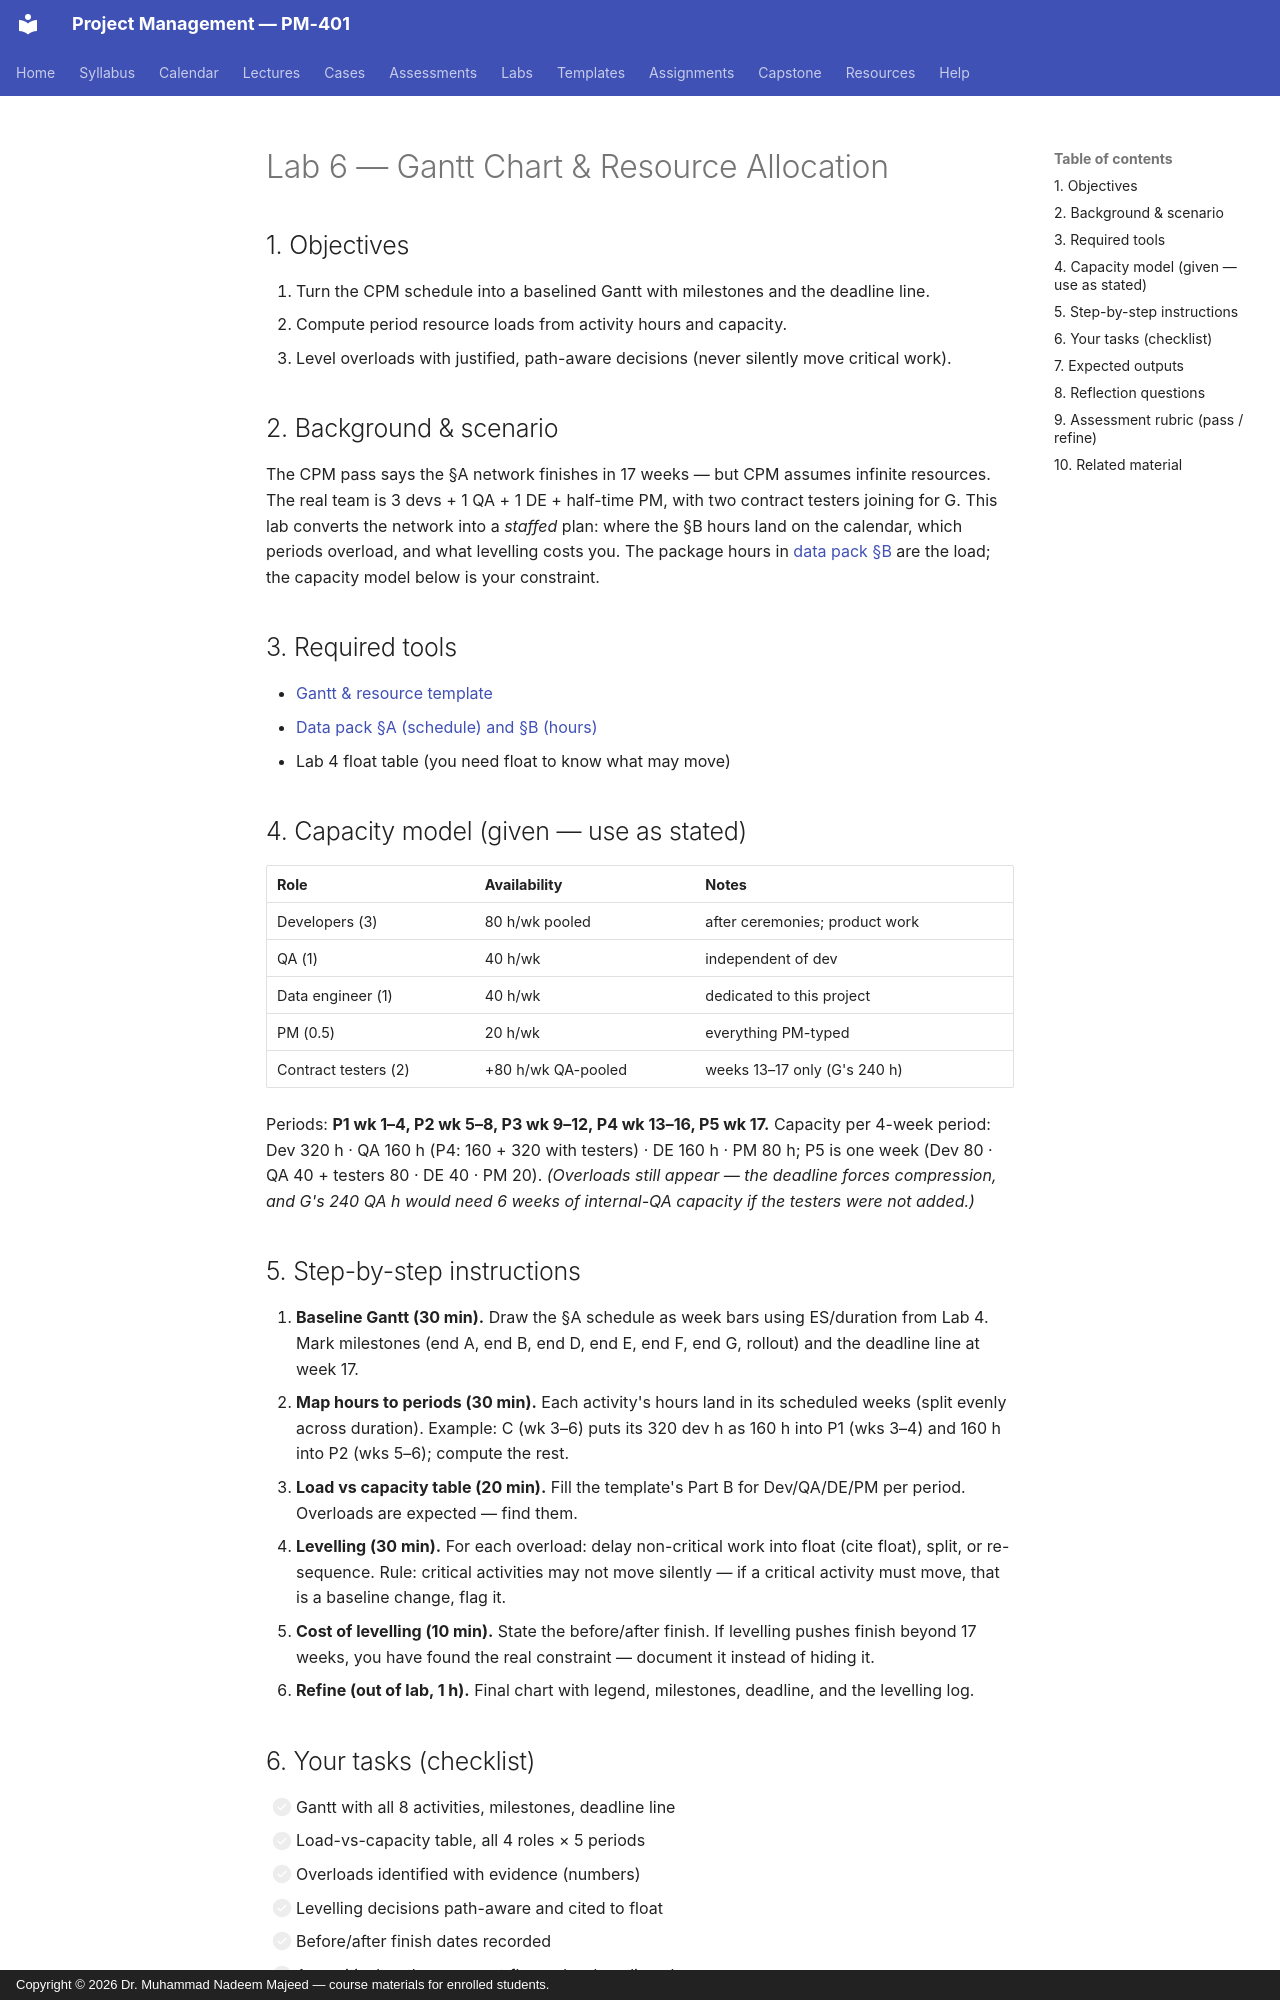

repository: nadeem-majeedch/Project-Management · page: labs/lab-06-gantt-resources/index.html · generator: mkdocs · copyright: Copyright © 2026 Dr. Muhammad Nadeem Majeed — course materials for enrolled students.

---
title: "Lab 6 — Gantt Chart & Resource Allocation"
lab: 6
week: 7
lecture: 12
time: "2 hours in-lab + 1 hour refinement"
deliverable: "Baselined Gantt + period resource-load table + levelling decisions"
submitted: "LMS, within one week"
---

# Lab 6 — Gantt Chart & Resource Allocation

## 1. Objectives
1. Turn the CPM schedule into a baselined Gantt with milestones and the deadline line.
2. Compute period resource loads from activity hours and capacity.
3. Level overloads with justified, path-aware decisions (never silently move critical work).

## 2. Background & scenario
The CPM pass says the §A network finishes in 17 weeks — but CPM assumes
infinite resources. The real team is 3 devs + 1 QA + 1 DE + half-time PM,
with two contract testers joining for G. This lab converts the network into
a *staffed* plan: where the §B hours land on the calendar, which periods
overload, and what levelling costs you. The package hours in
[data pack §B](data-pack.md) are the load; the capacity model below is
your constraint.

## 3. Required tools
- [Gantt & resource template](../templates/gantt-resource-template.md)
- [Data pack §A (schedule) and §B (hours)](data-pack.md)
- Lab 4 float table (you need float to know what may move)

## 4. Capacity model (given — use as stated)
| Role | Availability | Notes |
|---|---|---|
| Developers (3) | 80 h/wk pooled | after ceremonies; product work |
| QA (1) | 40 h/wk | independent of dev |
| Data engineer (1) | 40 h/wk | dedicated to this project |
| PM (0.5) | 20 h/wk | everything PM-typed |
| Contract testers (2) | +80 h/wk QA-pooled | weeks 13–17 only (G's 240 h) |

Periods: **P1 wk 1–4, P2 wk 5–8, P3 wk 9–12, P4 wk 13–16, P5 wk 17.**
Capacity per 4-week period: Dev 320 h · QA 160 h (P4: 160 + 320 with testers) ·
DE 160 h · PM 80 h; P5 is one week (Dev 80 · QA 40 + testers 80 · DE 40 · PM 20).
*(Overloads still appear — the deadline forces compression, and G's 240 QA h
would need 6 weeks of internal-QA capacity if the testers were not added.)*

## 5. Step-by-step instructions
1. **Baseline Gantt (30 min).** Draw the §A schedule as week bars using ES/duration from Lab 4. Mark milestones (end A, end B, end D, end E, end F, end G, rollout) and the deadline line at week 17.
2. **Map hours to periods (30 min).** Each activity's hours land in its scheduled weeks (split evenly across duration). Example: C (wk 3–6) puts its 320 dev h as 160 h into P1 (wks 3–4) and 160 h into P2 (wks 5–6); compute the rest.
3. **Load vs capacity table (20 min).** Fill the template's Part B for Dev/QA/DE/PM per period. Overloads are expected — find them.
4. **Levelling (30 min).** For each overload: delay non-critical work into float (cite float), split, or re-sequence. Rule: critical activities may not move silently — if a critical activity must move, that is a baseline change, flag it.
5. **Cost of levelling (10 min).** State the before/after finish. If levelling pushes finish beyond 17 weeks, you have found the real constraint — document it instead of hiding it.
6. **Refine (out of lab, 1 h).** Final chart with legend, milestones, deadline, and the levelling log.
